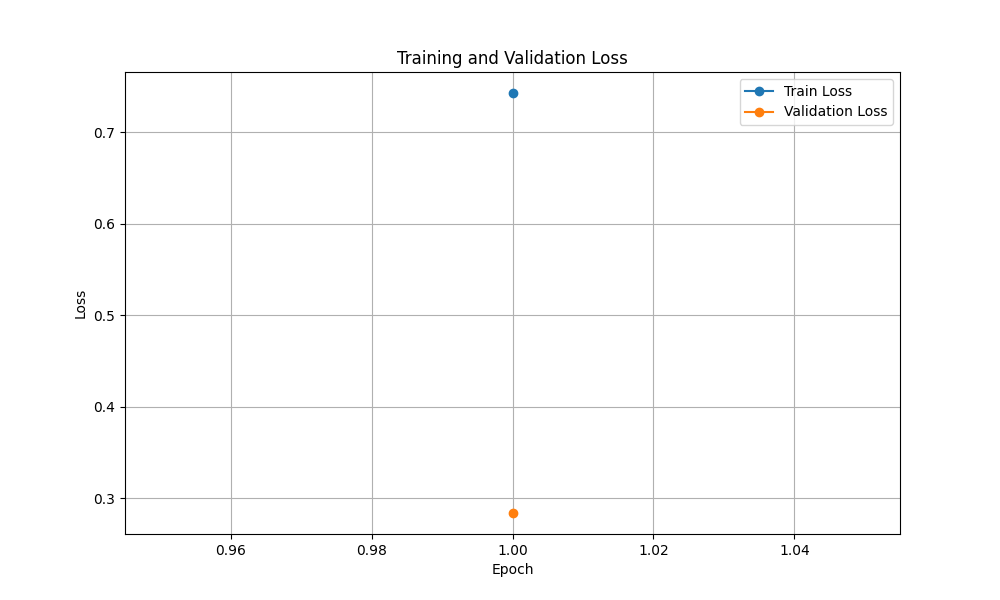

The table this chart was drawn from, first rows:
Epoch, Train_Loss, Val_Loss, Train_Precision, Val_Precision
1, 0.7427, 0.2841, 0.7379, 0.9055
